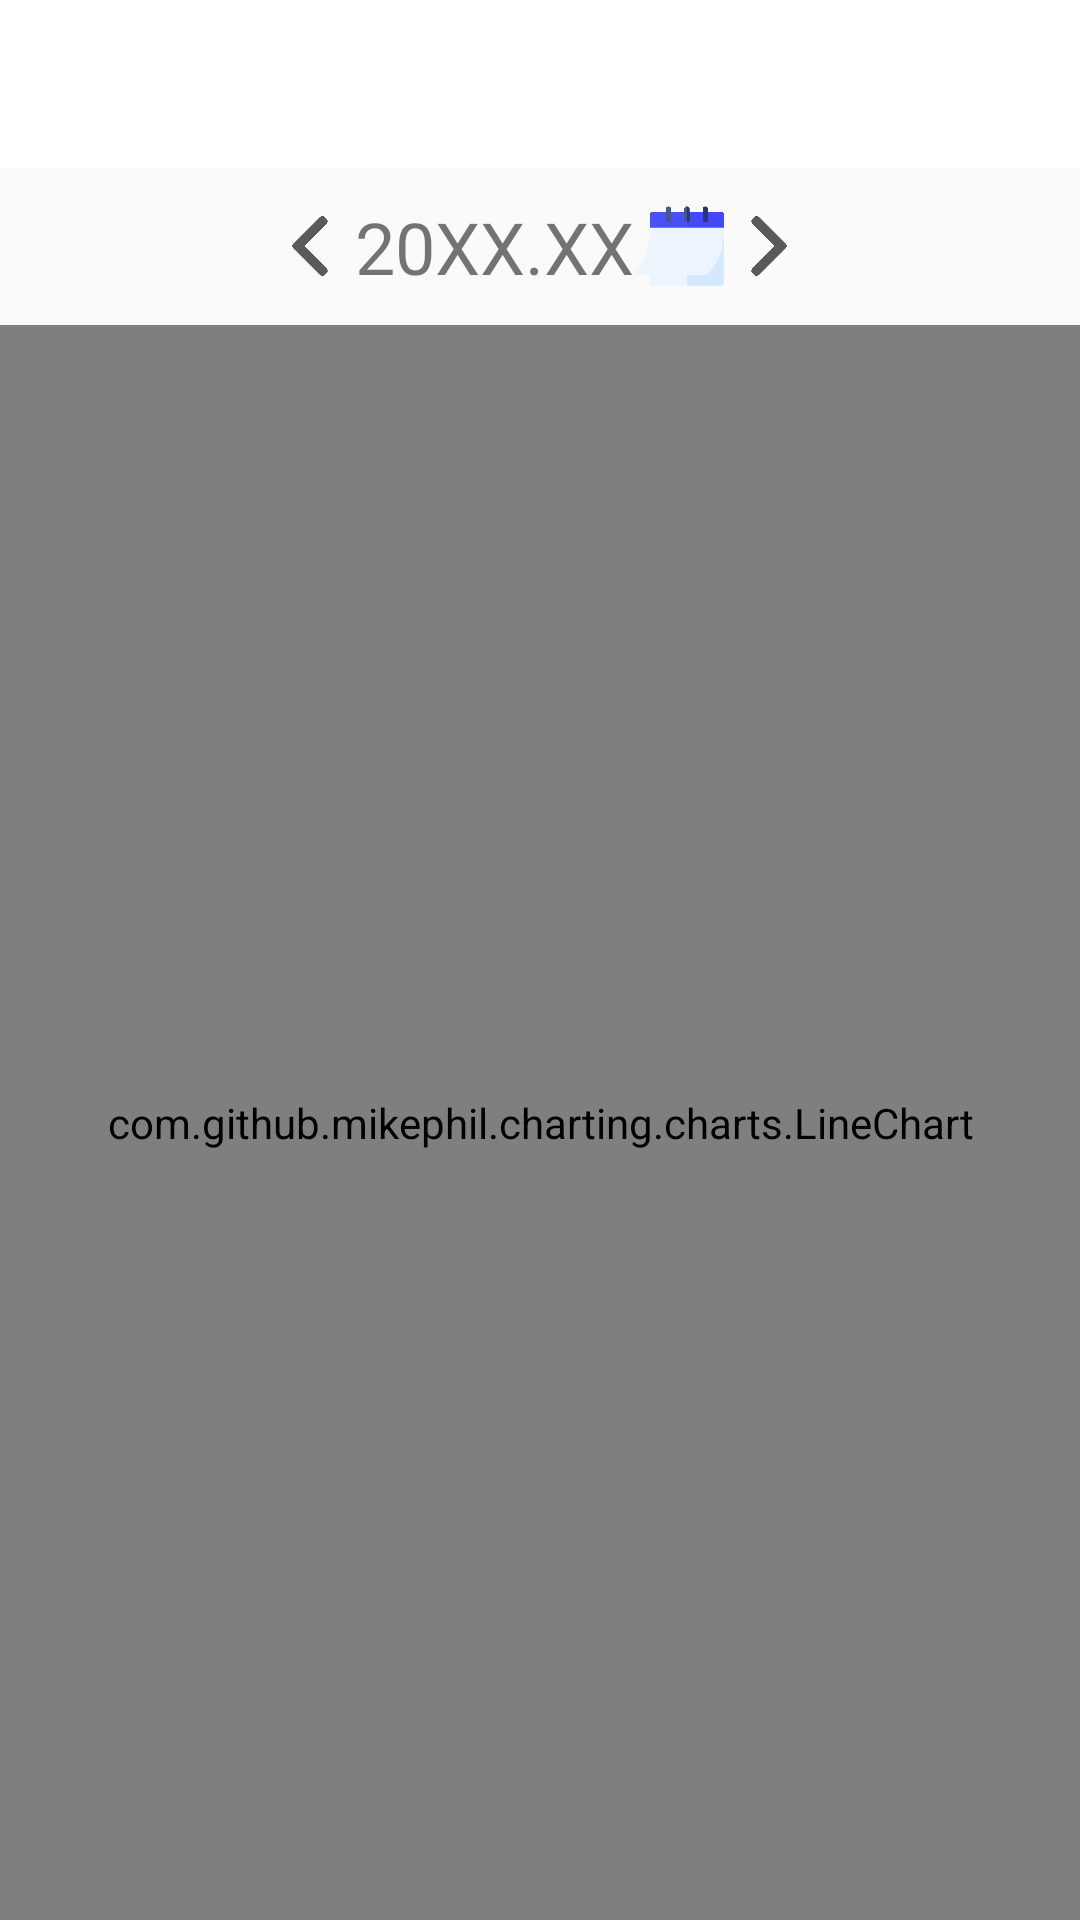

Write the Android layout XML for this screen, with the resource values it uses.
<!-- AndroidManifest.xml: application theme AppTheme -->
<!-- res/layout/activity_chart.xml -->
<?xml version="1.0" encoding="utf-8"?>
<LinearLayout xmlns:android="http://schemas.android.com/apk/res/android"
    xmlns:app="http://schemas.android.com/apk/res-auto"
    xmlns:tools="http://schemas.android.com/tools"
    android:layout_width="match_parent"
    android:layout_height="match_parent"
    android:orientation="vertical"
    tools:context=".ChartActivity">

    <androidx.appcompat.widget.Toolbar
        android:id="@+id/chart_toolbar"
        android:layout_width="match_parent"
        android:layout_height="wrap_content"
        android:background="#fff"
        android:minHeight="?attr/actionBarSize"
        android:theme="?attr/actionBarTheme" />

    <LinearLayout
        android:layout_width="wrap_content"
        android:layout_height="wrap_content"
        android:layout_gravity="center_horizontal"
        android:layout_margin="10dp"
        android:orientation="horizontal">


        <ImageButton
            android:id="@+id/leftArrowBtn"
            android:layout_width="20dp"
            android:layout_height="20dp"
            android:layout_gravity="center_vertical"
            android:layout_marginRight="5dp"
            android:background="@null"
            android:scaleType="fitCenter"
            app:srcCompat="@drawable/left_arrow"
            tools:ignore="TouchTargetSizeCheck,SpeakableTextPresentCheck" />

        <TextView
            android:id="@+id/calenderTextView"
            android:layout_width="wrap_content"
            android:layout_height="wrap_content"
            android:text="20XX.XX"
            android:textSize="24sp" />

        <ImageButton
            android:id="@+id/calenderBtn"
            android:layout_width="30dp"
            android:layout_height="30dp"
            android:layout_gravity="center_vertical"
            android:background="@null"
            android:contentDescription="달력"
            android:scaleType="fitCenter"
            app:srcCompat="@drawable/calender"
            tools:ignore="TouchTargetSizeCheck" />

        <ImageButton
            android:id="@+id/rightArrowBtn"
            android:layout_width="20dp"
            android:layout_height="20dp"
            android:layout_gravity="center_vertical"
            android:layout_marginLeft="5dp"
            android:background="@null"
            android:scaleType="fitCenter"
            app:srcCompat="@drawable/right_arrow"
            tools:ignore="TouchTargetSizeCheck,SpeakableTextPresentCheck" />
    </LinearLayout>

    <com.github.mikephil.charting.charts.LineChart
        android:id="@+id/chart"
        android:layout_width="match_parent"
        android:layout_height="match_parent" />

</LinearLayout>
<!-- resources referenced by this layout -->
<resources>
  <!-- drawable calender: png bitmap (drawable-v24, 14022 bytes) -->
  <!-- drawable left_arrow: png bitmap (drawable-v24, 7755 bytes) -->
  <!-- drawable right_arrow: png bitmap (drawable-v24, 7848 bytes) -->
  <style name="AppTheme" parent="Theme.AppCompat.Light.DarkActionBar">
          
          <item name="colorPrimary">@color/colorPrimary</item>
          <item name="colorPrimaryDark">@color/colorPrimaryDark</item>
          <item name="colorAccent">@color/colorAccent</item>
      </style>
  <color name="colorPrimary">#6200EE</color>
  <color name="colorPrimaryDark">#3700B3</color>
  <color name="colorAccent">#6799FF</color>
</resources>
